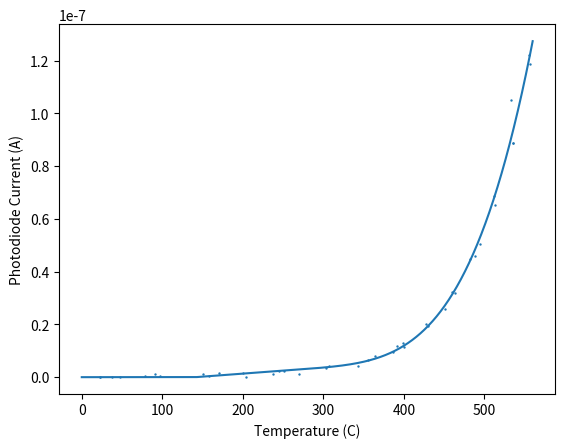
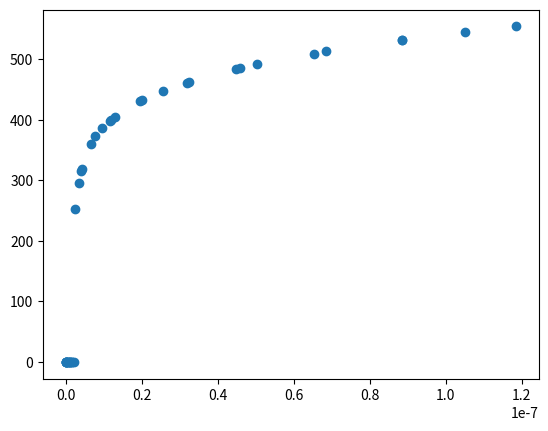
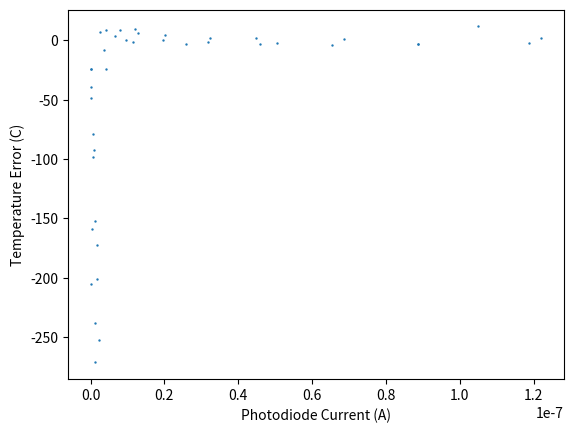

The script that saved these images, in order:
# written by Zhihan on 2024-03-16
# fitting eheating low temp and high temp fitting with 1e-7A photodiode current break point
# data from 2024-03-15-1450
# fitted temperature check
# SS paddle position 2 and #123 on position 3 based fitting
#
# modified by Liam Clink on 2025-04-23
# Get Temperature from PhotioDiode current while doing
# radiative heating of a stainless steel paddle

import matplotlib.pyplot as plt
import numpy as np
from scipy.optimize import curve_fit
from scipy.interpolate import interp1d

# import loop_finding_breakpoint_for_heating_fitting as LL

fig, ax = plt.subplots(2, 1)
ax1 = ax[0].twinx()
ax[0].set_xlabel("SS TC temp/C")
ax[0].set_ylabel("Photodiode current/A")
ax1.set_ylabel("Fitted temp error/C")
# PDcurrent from reading from file
temperature_heating_2 = [
    23,
    48,
    97,
    151,
    200,
    251,
    303,
    356,
    399,
    430,
    463,
    488,
    513,
    535,
    557,
]
temperature_cooling_2 = [535, 494, 451, 386, 343, 270, 204]
pd_current_2 = [
    1.57563e-14,
    1.36552e-10,
    5.95930e-10,
    1.11267e-9,
    1.75246e-9,
    2.22992e-9,
    3.50299e-9,
    6.60268e-9,
    1.29115e-8,
    1.95156e-8,
    3.18625e-8,
    4.59664e-8,
    6.52400e-8,
    8.86026e-8,
    1.18615e-7,
    8.86026e-8,
    5.03735e-8,
    2.57612e-8,
    9.63213e-9,
    4.23566e-9,
    1.26999e-9,
    1.92568e-10,
]

temperature_heating_3 = [
    23,
    38,
    78,
    91,
    171,
    245,
    307,
    364,
    391,
    428,
    460,
    482,
    512,
    533,
    555,
]
temperature_cooling_3 = [400, 237, 158]
pd_current_3 = [
    2.92245e-11,
    1.88338e-10,
    5.52298e-10,
    1.01623e-9,
    1.69966e-9,
    2.49622e-9,
    4.11771e-9,
    7.84387e-9,
    1.19155e-8,
    2.02186e-8,
    3.24033e-8,
    4.48962e-8,
    6.85131e-8,
    1.04963e-7,
    1.22096e-7,
    1.16205e-8,
    1.12471e-9,
    4.62789e-10,
]

T = np.array(
    (
        temperature_heating_2
        + temperature_cooling_2
        + temperature_heating_3
        + temperature_cooling_3
    )
)
PDcurrent = np.array((pd_current_2 + pd_current_3))


def black_body_fit(temperature, scale, zero_temperature, shift, lin_slope):
    """
    Model of photodiode response to black body radiation
    """
    shifted_temperature = temperature - zero_temperature
    result = scale * shifted_temperature**4
    mask = shifted_temperature <= 0
    result[mask] = 0
    result += shift + lin_slope * temperature
    result[result < 0] = 0
    return result


popt, _ = curve_fit(
    black_body_fit,
    T,
    PDcurrent,
)

plt.clf()
plt.scatter(T, PDcurrent, s=0.5)
plt.xlabel("Temperature (C)")
plt.ylabel("Photodiode Current (A)")
test_temperatures = np.linspace(0, 560, 1000)
plt.plot(test_temperatures, black_body_fit(test_temperatures, *popt))
plt.show()

current_interpolator = interp1d(
    test_temperatures, black_body_fit(test_temperatures, *popt)
)
test_temperatures = np.linspace(250, 560, 1000)
temperature_interpolator = interp1d(
    current_interpolator(test_temperatures),
    test_temperatures,
    fill_value=-1,
    bounds_error=False,
)
test_currents = current_interpolator(test_temperatures)
np.savetxt(
    "radiative_calibration.tsv",
    np.vstack(
        (
            test_currents[test_temperatures >= 350],
            test_temperatures[test_temperatures >= 350],
        )
    ).T,
    delimiter="\t",
)

current = sorted(PDcurrent)[:-1]
plt.scatter(current, temperature_interpolator(current))
plt.show()

plt.scatter(PDcurrent, temperature_interpolator(PDcurrent) - T, s=0.5)
plt.ylabel("Temperature Error (C)")
plt.xlabel("Photodiode Current (A)")
plt.show()
